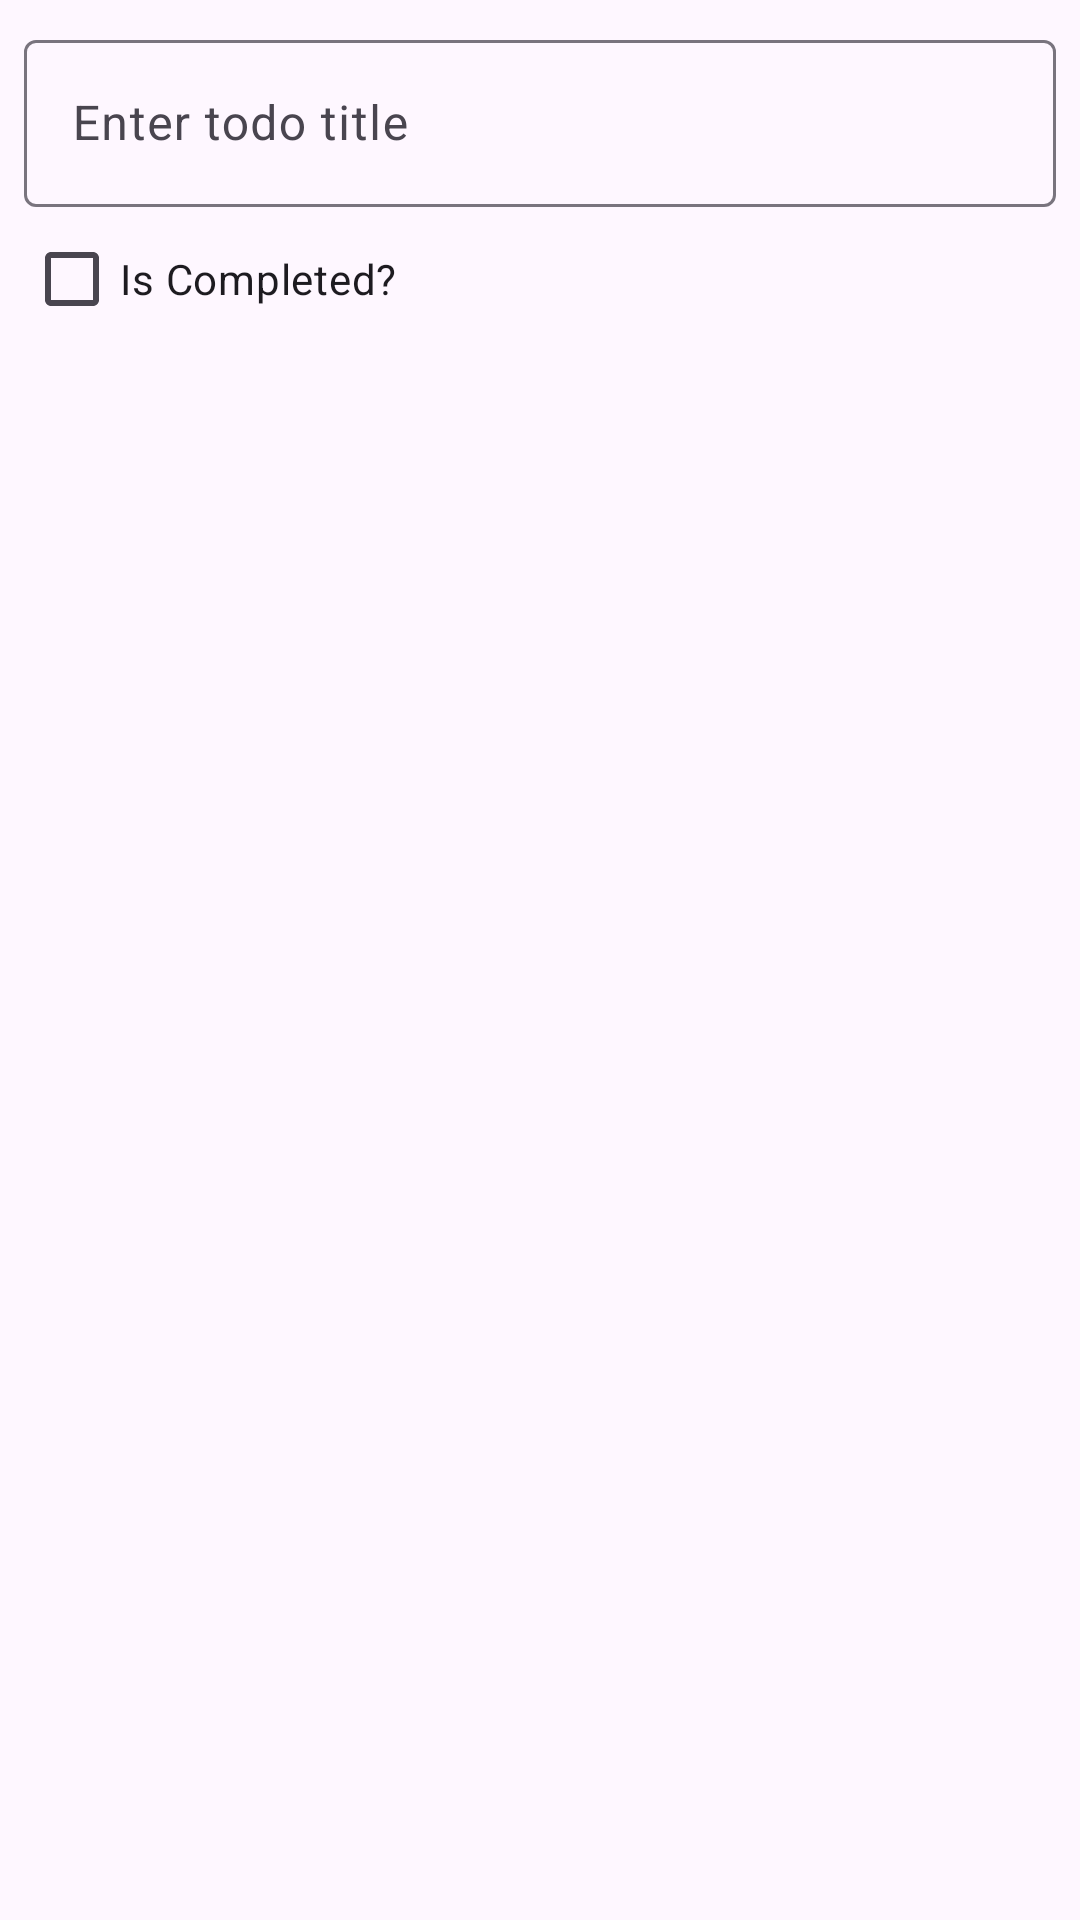

Reconstruct the res/layout file that produces this screen, plus the resources it refers to.
<!-- AndroidManifest.xml: application theme Theme.P6_TodoList -->
<!-- res/layout/dialog_todo.xml -->
<?xml version="1.0" encoding="utf-8"?>
<LinearLayout xmlns:android="http://schemas.android.com/apk/res/android"
    android:layout_width="match_parent"
    android:layout_height="wrap_content"
    android:orientation="vertical"
    android:padding="8dp"
    >

    <com.google.android.material.textfield.TextInputLayout
        android:layout_width="match_parent"
        android:hint="Enter todo title"
        android:layout_height="wrap_content">

        <com.google.android.material.textfield.TextInputEditText
            android:id="@+id/et_title"
            android:layout_width="match_parent"
            android:layout_height="match_parent"/>
    </com.google.android.material.textfield.TextInputLayout>

    <com.google.android.material.checkbox.MaterialCheckBox
        android:id="@+id/cb_completed"
        android:layout_width="wrap_content"
        android:layout_height="wrap_content"
        android:text="Is Completed?"/>

</LinearLayout>
<!-- resources referenced by this layout -->
<resources>
  <style name="Theme.P6_TodoList" parent="Base.Theme.P6_TodoList" />
  <style name="Base.Theme.P6_TodoList" parent="Theme.Material3.DayNight.NoActionBar">
          
          
      </style>
</resources>
